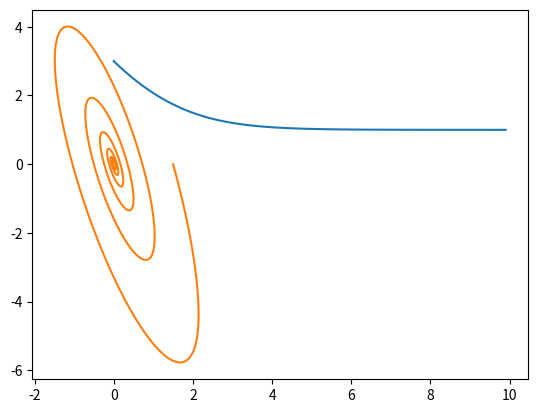

Here is the Python script that generated this plot:

# coding: utf-8

# # Integración I
# 
# ## Método de Euler
# 

# Supongamos que tenemos una ecuación diferencial de esta forma:
# $$
# \frac{df}{dx} = g(x)
# $$
# 
# El método de Euler consiste en aproximar la derivada por el cociente incremental $\frac{df}{dx} \simeq \frac{\Delta f}{\Delta x}$:
# 
# $$
# \frac{f(x+\Delta x) - f(x)}{\Delta x} = g(x)
# $$
# 
# $$
# f(x+\Delta x) = f(x) + g(x) \Delta x
# $$
# 
# Nos queda definida la x siguiente en función de la condición inicial.
# 
# #### Ejemplo
# Integremos el modelo de Gompertz (ej. 3 de la guía 1)
# 
# $$
# \dot{N} = -aNln(bN)
# $$
# 
# $$
# \frac{N(t + \Delta t) - N(t)}{\Delta t} = -aN(t) ln(bN(t))
# $$
# 
# $$
# N(t + \Delta t) = N(t) -aN(t) ln(bN(t))\Delta t
# $$
# 
# Noten que para resolver esto tenemos que definir, además de la condición incial, cual es el paso temporal. Qué les parece que puede pasar si cambiamos este valor?

# In[10]:

import numpy as np
import matplotlib.pyplot as plt


# In[9]:

a = 1
b = 1
dt = 0.1
t = np.arange(0, 10, dt)
N = np.zeros_like(t)

N[0] = 3
for i in range(len(t)-1):
    N[i + 1] = -a*np.log(b*N[i]) * dt + N[i]

plt.plot(t, N)


# ## 2D
# 
# Consideren el siguiente sistema:
# 
# $$
# \dot{x} = 4x+2y
# $$
# $$
# \dot{y} = -17x-5y
# $$
# 
# Qué tipo de punto fijo es el origen?

# In[18]:

dt = 0.01

t = np.arange(0, 10, dt)
x = np.zeros_like(t)
y = np.zeros_like(t)

x[0] = 1.5
y[0] = 0.
for i in range(len(t)-1):
    x[i + 1] = x[i] + (4*x[i] + 2*y[i]) * dt
    y[i + 1] = y[i] + (-17*x[i]-5*y[i]) * dt

plt.plot(x, y)


# Integre el sistema del ejercicio 6e de la guía 3:
# 
# $$
# \dot{x} = 5x+2y
# $$
# $$
# \dot{y} = -17x-5y
# $$
# 
# Qué tipo de punto fijo es el origen? Cómo da la integración numérica?
